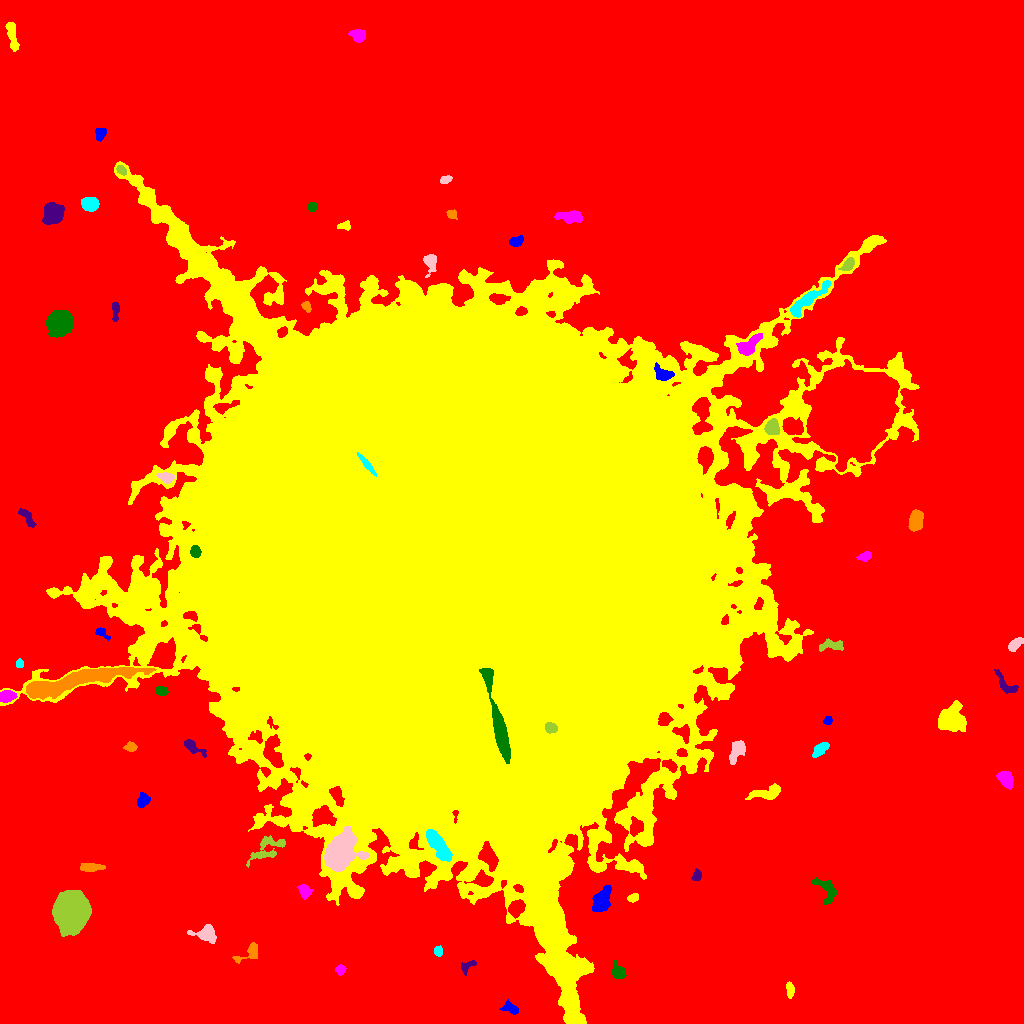

The file beside this chart, header and first rows:
ID, X, Y, A, B, theta, total_flux, mu_max, mu_median, mu_mean, R_fwhm, R_e, R10, R90, x_start, x_end, y_start, y_end, area, greylevel
0, 517.4, 501.6, 318.1, 315.6, 1.52, 6346345, 44.0, 8.0, 8.792, 35.42, 258.2, 102, 401.3, 0, 1023, 0, 1023, 721851, 8.792
1, 510.4, 15.07, 4.354, 2.398, -0.4101, 552.0, 7.0, 4.0, 3.608, 4.983, 3.909, 1.493, 6.05, 499, 518, 9, 24, 153, 20.61
2, 790.2, 33.63, 3.612, 1.79, -1.492, 323.0, 6.0, 3.0, 2.761, 4.37, 3.241, 1.262, 5.015, 786, 794, 25, 42, 117, 20.76
3, 340.2, 54.05, 2.202, 2.072, 0.9467, 354.0, 9.0, 3.0, 3.766, 3.478, 2.706, 0.9772, 4.297, 335, 346, 48, 59, 94, 21.77
4, 617.9, 51.45, 4.183, 2.999, -1.042, 679.0, 7.0, 4.0, 3.751, 5.754, 4.297, 1.784, 6.433, 612, 626, 45, 63, 181, 21.75
5, 466.7, 56.63, 4.596, 2.351, 0.6649, 436.0, 8.0, 3.0, 3.545, 4.068, 3.478, 1.262, 5.528, 461, 476, 48, 63, 123, 20.54
6, 249.2, 71.4, 7.863, 2.992, 0.6133, 578.0, 9.0, 2.0, 2.726, 3.568, 3.868, 1.382, 6.604, 232, 257, 60, 81, 212, 20.73
7, 438.2, 72.49, 2.322, 1.869, -1.559, 282.0, 8.0, 3.0, 3.318, 3.338, 2.646, 0.9772, 4.222, 434, 442, 67, 78, 85, 21.32
8, 205.5, 90.67, 5.962, 3.854, 0.06421, 607.0, 6.0, 2.0, 2.058, 5.698, 4.787, 1.871, 7.838, 187, 216, 80, 99, 295, 20.06
9, 71.33, 112, 8.617, 7.319, 1.463, 35423, 71.0, 21.0, 25.59, 11.58, 10.11, 4.068, 16.42, 52, 91, 87, 133, 1384, 42.59
10, 743.8, 118.3, 2.316, 1.914, -0.8461, 265.0, 7.0, 3.0, 3.232, 3.432, 2.706, 0.9772, 4.184, 740, 749, 114, 123, 82, 21.23
11, 601.8, 124.9, 7.738, 3.75, 1.054, 1329, 9.0, 3.0, 3.497, 5.726, 6.155, 2.326, 9.575, 592, 611, 112, 138, 380, 22.5
12, 633.1, 125.6, 2.851, 1.889, 0.429, 359.0, 8.0, 4.0, 4.034, 4.029, 2.985, 1.128, 4.549, 627, 638, 121, 130, 89, 21.03
13, 303.6, 132.6, 3.779, 2.528, -1.216, 601.0, 9.0, 4.0, 3.804, 4.37, 3.7, 1.493, 5.836, 297, 313, 124, 139, 158, 23.8
14, 826.3, 133.9, 8.133, 4.642, -1.005, 1026, 7.0, 3.0, 3.397, 6.723, 5.698, 2.257, 8.63, 811, 837, 119, 146, 302, 20.4
15, 696.4, 147.4, 2.661, 2.082, 1.06, 508.0, 12.0, 5.0, 5.237, 3.827, 2.932, 1.128, 4.583, 691, 701, 143, 155, 97, 22.24
16, 90.91, 156.1, 6.174, 1.922, 0.02307, 677.0, 6.0, 4.0, 3.64, 6.652, 4.549, 1.871, 6.699, 80, 105, 152, 160, 186, 20.64
17, 437.6, 179, 8.863, 3.073, -0.9545, 2834, 15.0, 5.0, 6.082, 6.652, 6.333, 2.459, 10.26, 426, 452, 162, 194, 466, 41.08
18, 339.1, 169.5, 7.003, 5.701, 0.9532, 27042, 105.0, 13.0, 24.85, 7.797, 7.464, 2.932, 12.85, 324, 369, 152, 197, 1088, 55.85
19, 266.9, 174.1, 10.95, 4.929, 0.5424, 861.0, 7.0, 2.0, 2.136, 4.72, 5.726, 2.111, 9.339, 246, 285, 156, 188, 403, 22.14
20, 759.4, 167.6, 8.438, 3.476, -1.521, 749.0, 8.0, 3.0, 3.389, 5.232, 4.478, 1.693, 7.291, 750, 768, 150, 183, 221, 20.39
21, 142.9, 222.7, 3.269, 2.668, 1.057, 669.0, 10.0, 4.0, 4.288, 4.618, 3.7, 1.493, 5.997, 137, 150, 216, 231, 156, 21.29
22, 766.7, 230.4, 8.759, 2.969, 0.202, 1244, 8.0, 4.0, 3.949, 7.838, 5.863, 2.326, 8.849, 745, 780, 224, 240, 315, 22.95
23, 1006, 243.9, 4.311, 2.965, -0.9878, 1620, 15.0, 7.0, 7.168, 5.836, 4.583, 1.871, 7.136, 996, 1013, 234, 252, 226, 24.17
24, 497.9, 301.6, 26.72, 2.651, -1.345, 12667, 37.0, 12.0, 14.39, 9.869, 8.444, 3.385, 13.51, 479, 510, 260, 355, 880, 131.4
25, 193, 276.3, 6.592, 2.308, -0.5824, 747.0, 9.0, 3.0, 3.952, 4.514, 4.26, 1.596, 6.794, 184, 206, 266, 284, 189, 24.95
26, 130.7, 276.4, 2.791, 2.121, -0.01241, 422.0, 9.0, 4.0, 3.981, 3.568, 3.038, 1.262, 4.853, 123, 137, 272, 282, 106, 21.98
27, 820.8, 274.9, 4.916, 2.114, 0.7234, 474.0, 7.0, 2.0, 2.663, 4.222, 3.742, 1.382, 5.997, 812, 829, 266, 281, 178, 20.66
28, 737.4, 273.2, 6.598, 3.343, 1.075, 1015, 10.0, 4.0, 3.83, 4.951, 5.109, 1.871, 8.058, 729, 745, 259, 283, 265, 24.83
29, 550.7, 295.7, 2.867, 2.329, -0.4039, 705.0, 12.0, 6.0, 5.732, 4.478, 3.385, 1.382, 5.171, 545, 557, 290, 301, 123, 71.73
30, 683.3, 290.7, 4.56, 3.48, -0.6726, 739.0, 9.0, 4.0, 3.829, 4.26, 4.26, 1.596, 6.723, 672, 689, 280, 299, 193, 31.83
31, 827.7, 302.7, 2.214, 1.911, 0.5915, 298.0, 8.0, 4.0, 4.197, 3.656, 2.646, 0.9772, 4.107, 823, 832, 299, 307, 71, 22.2
32, 950.3, 303.5, 5.985, 5.405, -0.05226, 10095, 47.0, 11.0, 15.87, 7.291, 6.676, 2.646, 11.27, 938, 966, 292, 323, 636, 32.87
33, 6.679, 327.4, 3.983, 2.377, 0.1168, 1158, 14.0, 6.0, 6.542, 5.171, 3.949, 1.596, 6.103, 0, 17, 321, 333, 177, 30.54
34, 161, 332.4, 3.292, 2.143, -0.2366, 457.0, 7.0, 4.0, 4.193, 4.549, 3.385, 1.382, 5.14, 155, 168, 328, 337, 109, 24.19
35, 1006, 338.3, 7.684, 3.002, -0.8095, 704.0, 8.0, 3.0, 3.259, 5.14, 4.618, 1.784, 7.313, 994, 1018, 330, 354, 216, 20.26
36, 76.21, 342.5, 32.47, 3.84, 0.2145, 16942, 25.0, 11.0, 10.62, 14.22, 12.63, 5.078, 19.28, 26, 156, 324, 356, 1595, 33.62
37, 19.4, 359.6, 2.042, 1.824, 1.347, 328.0, 11.0, 5.0, 4.97, 2.764, 2.459, 0.9772, 3.909, 16, 23, 356, 365, 66, 23.97
38, 1015, 379.4, 4.715, 2.098, 0.7421, 430.0, 6.0, 3.0, 2.774, 5.232, 3.827, 1.493, 5.917, 1008, 1023, 372, 386, 155, 20.77
39, 830.5, 378, 6.776, 2.669, 0.007727, 569.0, 6.0, 3.0, 2.762, 5.917, 4.72, 1.784, 7.225, 819, 843, 372, 385, 206, 19.76
40, 871, 376, 5.301, 3.405, -0.8323, 1015, 9.0, 4.0, 4.283, 5.754, 4.918, 1.871, 7.548, 863, 879, 368, 386, 237, 21.28
41, 100.9, 390.9, 3.724, 1.823, -0.5703, 457.0, 10.0, 3.0, 4.352, 3.785, 2.877, 1.128, 4.72, 95, 110, 383, 396, 105, 26.35
42, 145.1, 432.7, 6.53, 3.693, 0.195, 4246, 22.0, 10.0, 10.33, 7.939, 6.232, 2.523, 9.657, 132, 159, 421, 441, 411, 35.33
43, 864.7, 467.1, 3.518, 2.042, 0.3147, 465.0, 8.0, 4.0, 4.115, 4.754, 3.478, 1.382, 5.171, 856, 871, 462, 472, 113, 21.12
44, 195.1, 471.8, 2.8, 2.255, -1.474, 594.0, 10.0, 5.0, 4.992, 4.687, 3.29, 1.262, 5.015, 190, 201, 466, 478, 119, 47.99
45, 27, 506.6, 5.687, 2.197, -0.9072, 724.0, 8.0, 4.0, 4.284, 5.863, 4.146, 1.693, 6.333, 18, 36, 496, 515, 169, 21.28
46, 915.3, 504.3, 5.134, 2.849, 1.285, 1566, 14.0, 5.0, 5.736, 5.971, 4.72, 1.871, 7.399, 908, 923, 492, 514, 273, 23.74
47, 366, 560.1, 6.244, 1.324, -0.8991, 774.0, 13.0, 5.0, 5.126, 4.107, 3.656, 1.382, 5.698, 357, 376, 547, 571, 151, 154.1
48, 166.2, 546, 3.565, 2.266, -0.3111, 701.0, 11.0, 4.0, 4.673, 4.406, 3.568, 1.382, 5.642, 156, 174, 540, 551, 150, 29.67
49, 771.9, 596.1, 3.456, 3.002, 1.328, 1836, 21.0, 8.0, 8.827, 5.14, 4.146, 1.693, 6.531, 764, 779, 589, 605, 208, 36.83
50, 851.5, 609.9, 18.36, 15.64, 1.058, 203909, 172.0, 18.0, 28.88, 11.03, 20.14, 6.77, 36.28, 792, 899, 552, 664, 7061, 51.88
51, 663, 649.3, 4.997, 3.177, -0.4309, 1011, 9.0, 4.5, 4.724, 5.836, 4.652, 1.871, 7.159, 654, 674, 643, 661, 214, 33.72
52, 456.5, 454.5, 119.8, 108.1, -0.9332, 10677096, 239.0, 24.0, 35.44, 70.42, 124.3, 39.38, 237.8, 0, 919, 0, 862, 301311, 51.44
53, 749.2, 678.8, 7.21, 3.18, 0.706, 1071, 7.0, 3.0, 3.422, 6.91, 5.585, 2.326, 8.538, 736, 762, 668, 690, 313, 31.42
54, 59.09, 700.8, 5.173, 4.897, 0.8257, 24711, 135.0, 26.0, 39.66, 6.676, 6.232, 2.459, 10.6, 46, 73, 686, 713, 623, 56.66
55, 115.2, 713.7, 4.879, 1.87, -1.543, 314.0, 7.0, 2.0, 2.453, 3.338, 3.141, 1.128, 5.109, 112, 119, 702, 721, 128, 20.45
56, 306.3, 717.1, 2.634, 1.854, -1.016, 409.0, 9.0, 5.0, 4.701, 3.827, 2.821, 1.128, 4.334, 301, 311, 711, 722, 87, 26.7
57, 806.3, 722.7, 12.85, 2.701, 0.6849, 2274, 11.0, 4.0, 5.042, 7.399, 6.383, 2.585, 10.33, 790, 831, 706, 743, 451, 28.04
58, 430.2, 762, 4.846, 3.034, -1.522, 1150, 14.0, 5.0, 5.693, 4.72, 4.107, 1.596, 6.794, 423, 436, 746, 769, 202, 24.69
59, 848.1, 758.8, 3.572, 2.214, 0.838, 591.0, 9.0, 4.0, 4.133, 4.406, 3.568, 1.493, 5.585, 838, 854, 753, 766, 143, 29.13
... 14 more rows
